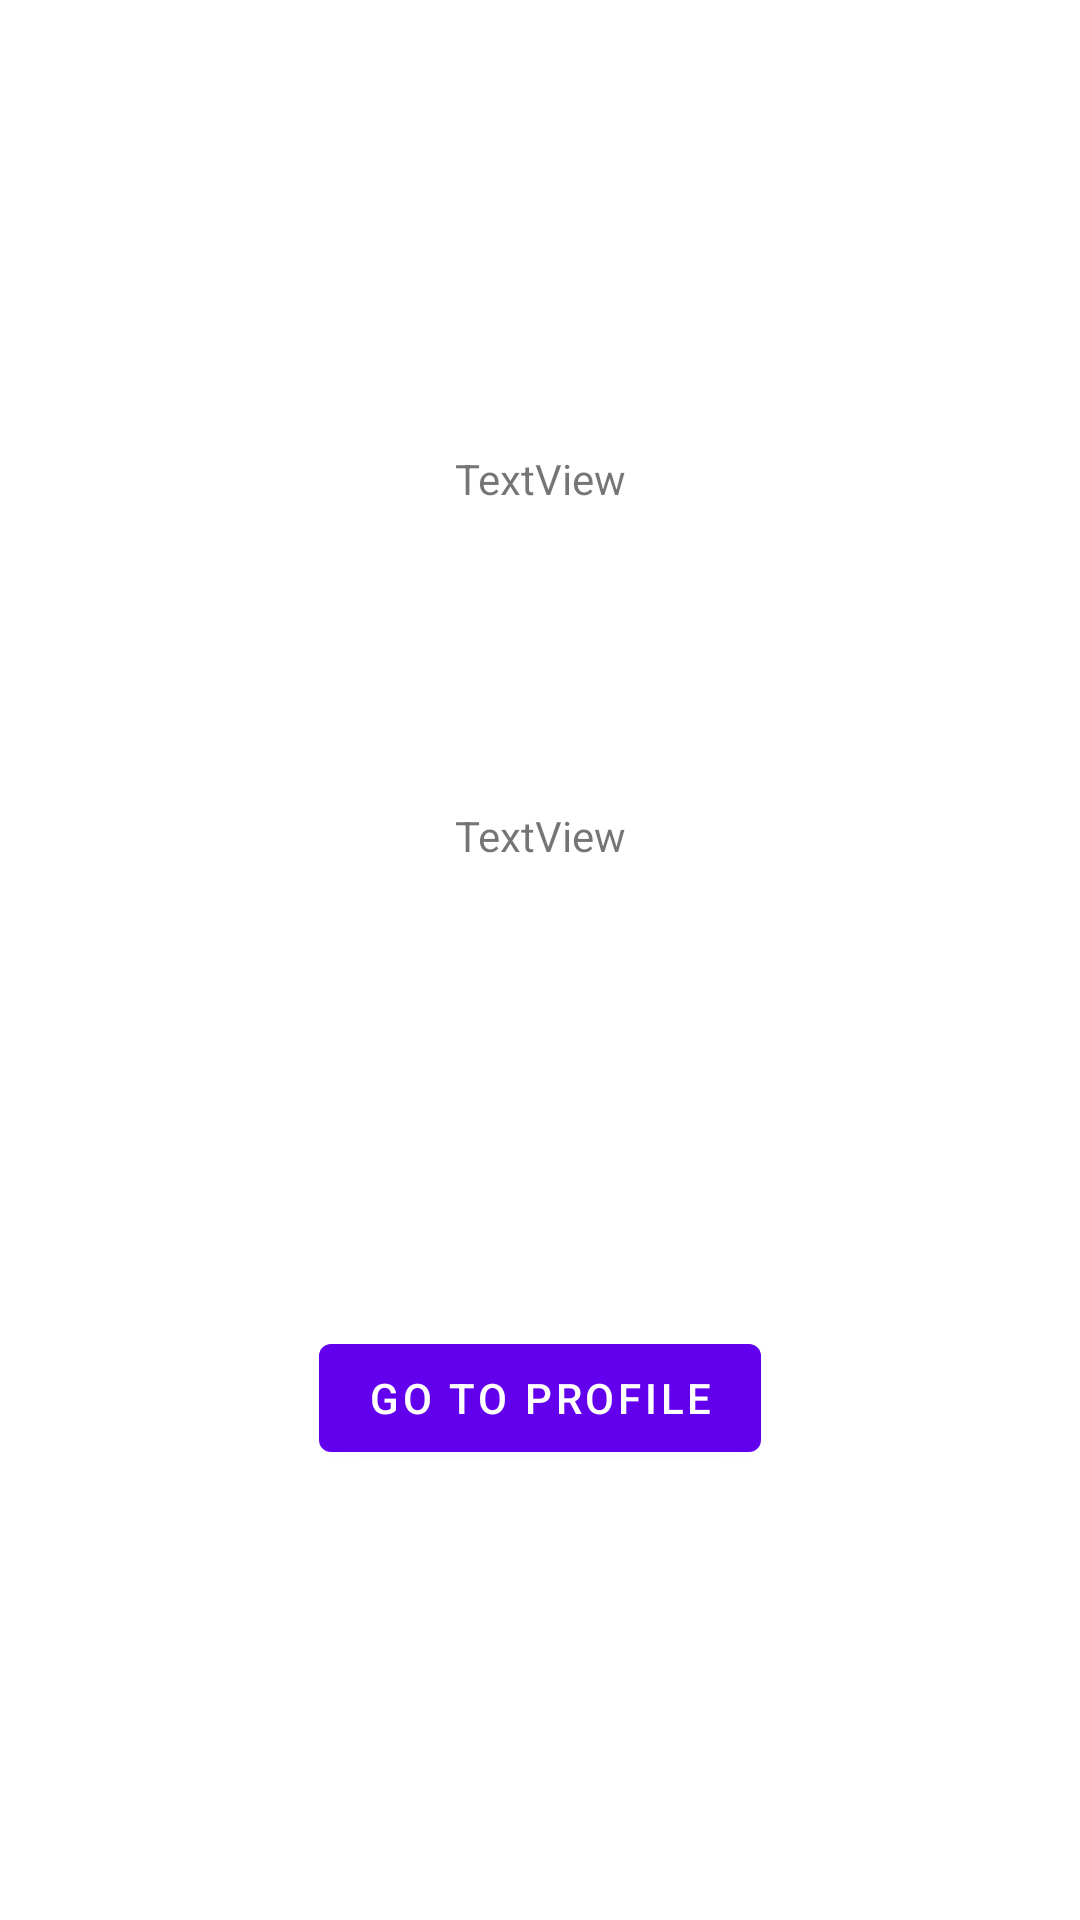

Layout XML and referenced resources for this Android screen:
<!-- AndroidManifest.xml: application theme Theme.IgricaSlagalica -->
<!-- res/layout/final_game_score.xml -->
<?xml version="1.0" encoding="utf-8"?>
<androidx.constraintlayout.widget.ConstraintLayout xmlns:android="http://schemas.android.com/apk/res/android"
    xmlns:app="http://schemas.android.com/apk/res-auto"
    xmlns:tools="http://schemas.android.com/tools"
    android:layout_width="match_parent"
    android:layout_height="match_parent">

    <TextView
        android:id="@+id/player1Info"
        android:layout_width="wrap_content"
        android:layout_height="wrap_content"
        android:layout_marginTop="150dp"
        android:text="TextView"
        app:layout_constraintEnd_toEndOf="parent"
        app:layout_constraintStart_toStartOf="parent"
        app:layout_constraintTop_toTopOf="parent" />

    <TextView
        android:id="@+id/player2Info"
        android:layout_width="wrap_content"
        android:layout_height="wrap_content"
        android:layout_marginTop="100dp"
        android:text="TextView"
        app:layout_constraintEnd_toEndOf="parent"
        app:layout_constraintStart_toStartOf="parent"
        app:layout_constraintTop_toBottomOf="@+id/player1Info" />

    <Button
        android:id="@+id/button"
        android:layout_width="wrap_content"
        android:layout_height="wrap_content"
        android:layout_marginBottom="150dp"
        android:text="Go to profile"
        app:layout_constraintBottom_toBottomOf="parent"
        app:layout_constraintEnd_toEndOf="parent"
        app:layout_constraintStart_toStartOf="parent" />
</androidx.constraintlayout.widget.ConstraintLayout>
<!-- resources referenced by this layout -->
<resources>
  <style name="Theme.IgricaSlagalica" parent="Theme.MaterialComponents.DayNight.DarkActionBar">
          
          <item name="colorPrimary">@color/purple_500</item>
          <item name="colorPrimaryVariant">@color/purple_700</item>
          <item name="colorOnPrimary">@color/white</item>
          
          <item name="colorSecondary">@color/teal_200</item>
          <item name="colorSecondaryVariant">@color/teal_700</item>
          <item name="colorOnSecondary">@color/black</item>
          
          <item name="android:statusBarColor">?attr/colorPrimaryVariant</item>
          
      </style>
  <!-- not gathered from this repository: default colours our renderer supplied (Android Studio template values) -->
  <color name="purple_500">#FF6200EE</color>
  <color name="purple_700">#FF3700B3</color>
  <color name="teal_200">#FF03DAC5</color>
  <color name="teal_700">#FF018786</color>
  <color name="black">#FF000000</color>
  <color name="white">#FFFFFFFF</color>
</resources>
